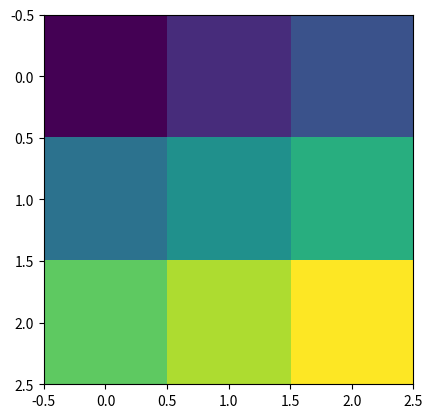

Generate this figure with matplotlib:
import numpy as np
import matplotlib.pyplot as pl

array = np.array([1,2,3])

matriz = np.array([[1,2,3],[4,5,6],[7,8,9]])

cubo = np.array([[[1,2],[3,4]],[[5,6],[7,8]],[[9,0],[2,1]]])

print(array,"\n")
print(matriz, "\n")
print(cubo, "\n")

pl.imshow(matriz)

np.eye(2)